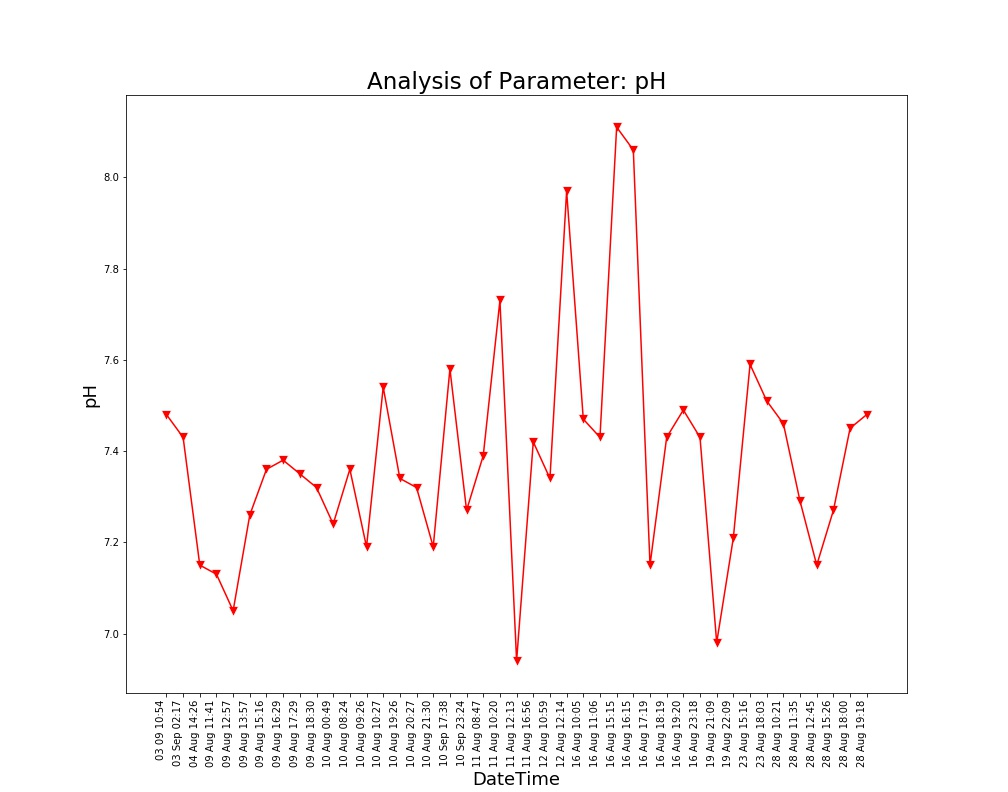

Source data for this figure (header and first rows):
Unnamed: 0, DateTime, Date, Time, pH
0.0, 04 Aug 14:26, 04 Aug 2021, 14:26:24, 7.15
1.0, 09 Aug 11:41, 09 Aug 2021, 11:41:48, 7.13
2.0, 09 Aug 12:57, 09 Aug 2021, 12:57:04, 7.05
3.0, 09 Aug 13:57, 09 Aug 2021, 13:57:19, 7.26
4.0, 09 Aug 15:16, 09 Aug 2021, 15:16:19, 7.36
5.0, 09 Aug 16:29, 09 Aug 2021, 16:29:24, 7.38
6.0, 09 Aug 17:29, 09 Aug 2021, 17:29:51, 7.35
7.0, 09 Aug 18:30, 09 Aug 2021, 18:30:16, 7.32
8.0, 10 Aug 00:49, 10 Aug 2021, 00:49:39, 7.24
9.0, 10 Aug 08:24, 10 Aug 2021, 08:24:01, 7.36
10.0, 10 Aug 09:26, 10 Aug 2021, 09:26:56, 7.19
11.0, 10 Aug 10:27, 10 Aug 2021, 10:27:28, 7.54
12.0, 10 Aug 19:26, 10 Aug 2021, 19:26:33, 7.34
13.0, 10 Aug 20:27, 10 Aug 2021, 20:27:03, 7.32
14.0, 10 Aug 21:30, 10 Aug 2021, 21:30:23, 7.19
15.0, 11 Aug 08:47, 11 Aug 2021, 08:47:06, 7.39
16.0, 11 Aug 10:20, 11 Aug 2021, 10:20:04, 7.73
17.0, 11 Aug 12:13, 11 Aug 2021, 12:13:36, 6.94
18.0, 11 Aug 16:56, 11 Aug 2021, 16:56:21, 7.42
19.0, 12 Aug 10:59, 12 Aug 2021, 10:59:37, 7.34
20.0, 12 Aug 12:14, 12 Aug 2021, 12:14:31, 7.97
21.0, 16 Aug 10:05, 16 Aug 2021, 10:05:25, 7.47
22.0, 16 Aug 11:06, 16 Aug 2021, 11:06:03, 7.43
23.0, 16 Aug 15:15, 16 Aug 2021, 15:15:28, 8.11
24.0, 16 Aug 16:15, 16 Aug 2021, 16:15:54, 8.06
25.0, 16 Aug 17:19, 16 Aug 2021, 17:19:32, 7.15
26.0, 16 Aug 18:19, 16 Aug 2021, 18:19:53, 7.43
27.0, 16 Aug 19:20, 16 Aug 2021, 19:20:17, 7.49
28.0, 16 Aug 23:18, 16 Aug 2021, 23:18:09, 7.43
29.0, 19 Aug 21:09, 19 Aug 2021, 21:09:25, 6.98
30.0, 19 Aug 22:09, 19 Aug 2021, 22:09:52, 7.21
31.0, 23 Aug 15:16, 23 Aug 2021, 15:16:38, 7.59
32.0, 23 Aug 18:03, 23 Aug 2021, 18:03:46, 7.51
33.0, 28 Aug 10:21, 28 Aug 2021, 10:21:18, 7.46
34.0, 28 Aug 11:35, 28 Aug 2021, 11:35:06, 7.29
35.0, 28 Aug 12:45, 28 Aug 2021, 12:45:39, 7.15
36.0, 28 Aug 15:26, 28 Aug 2021, 15:26:51, 7.27
37.0, 28 Aug 18:00, 28 Aug 2021, 18:00:08, 7.45
38.0, 28 Aug 19:18, 28 Aug 2021, 19:18:38, 7.48
, 03 Sep 02:17, 03 Sep 2021, 02:17:33, 7.43
, 03 09 10:54, 03 Sep 2021, 10:54:46, 7.48
, 10 Sep 17:38, 10 Sep 2021, 17:38:26, 7.58
, 10 Sep 23:24, 10 Sep 2021, 23:24:03, 7.27
